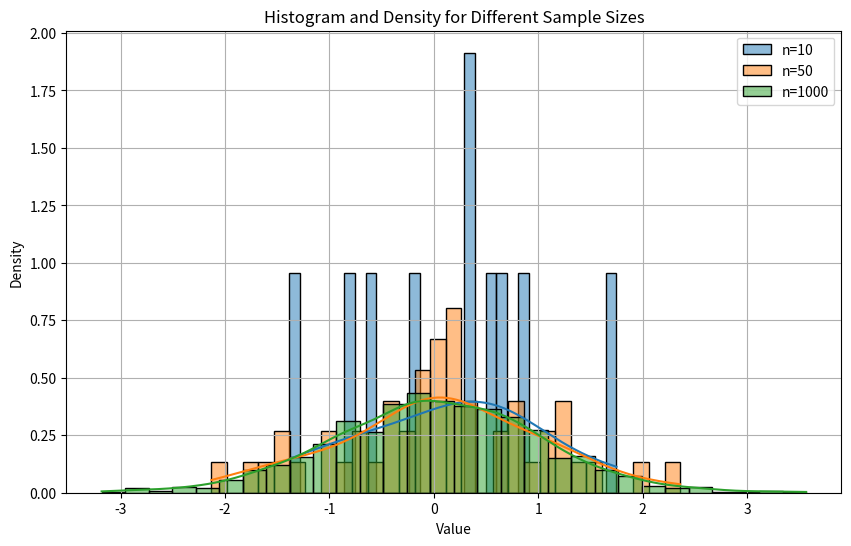

Reproduce this figure in Python.
import numpy as np
import matplotlib.pyplot as plt
import seaborn as sns

# Генерация выборок разного размера
sizes = [10, 50, 1000]
samples = {size: np.random.normal(loc=0, scale=1, size=size) for size in sizes}

# Построение графиков
plt.figure(figsize=(10, 6))

for size, data in samples.items():
    sns.histplot(data, bins=30, kde=True, stat="density", alpha=0.5, label=f"n={size}")

# Оформление
plt.xlabel("Value")
plt.ylabel("Density")
plt.title("Histogram and Density for Different Sample Sizes")
plt.legend()
plt.grid(True)

# Показать график
plt.show()

# Количество повторений
num_experiments = 1000
sizes = [10, 100, 1000]

# Хранение результатов
results = {size: {"mean": [], "median": []} for size in sizes}

# Генерация 1000 выборок и расчет характеристик
for size in sizes:
    for _ in range(num_experiments):
        sample = np.random.normal(loc=0, scale=1, size=size)
        mean_x = np.mean(sample)
        median_x = np.median(sample)

        results[size]["mean"].append(mean_x)
        results[size]["median"].append(median_x)

# Вычисление статистик
table = []
for size in sizes:
    mean_x = np.mean(results[size]["mean"])
    mean_x2 = np.mean(np.square(results[size]["mean"]))  # E(mean^2)
    median_x = np.mean(results[size]["median"])
    median_x2 = np.mean(np.square(results[size]["median"]))  # E(median^2)

    # Дисперсии
    var_mean = mean_x2 - mean_x**2
    var_median = median_x2 - median_x**2

    table.append([size, mean_x, var_mean, median_x, var_median])

# Вывод результатов
import pandas as pd
df = pd.DataFrame(table, columns=["Sample Size", "E(mean)", "D(mean)", "E(median)", "D(median)"])
print(df)